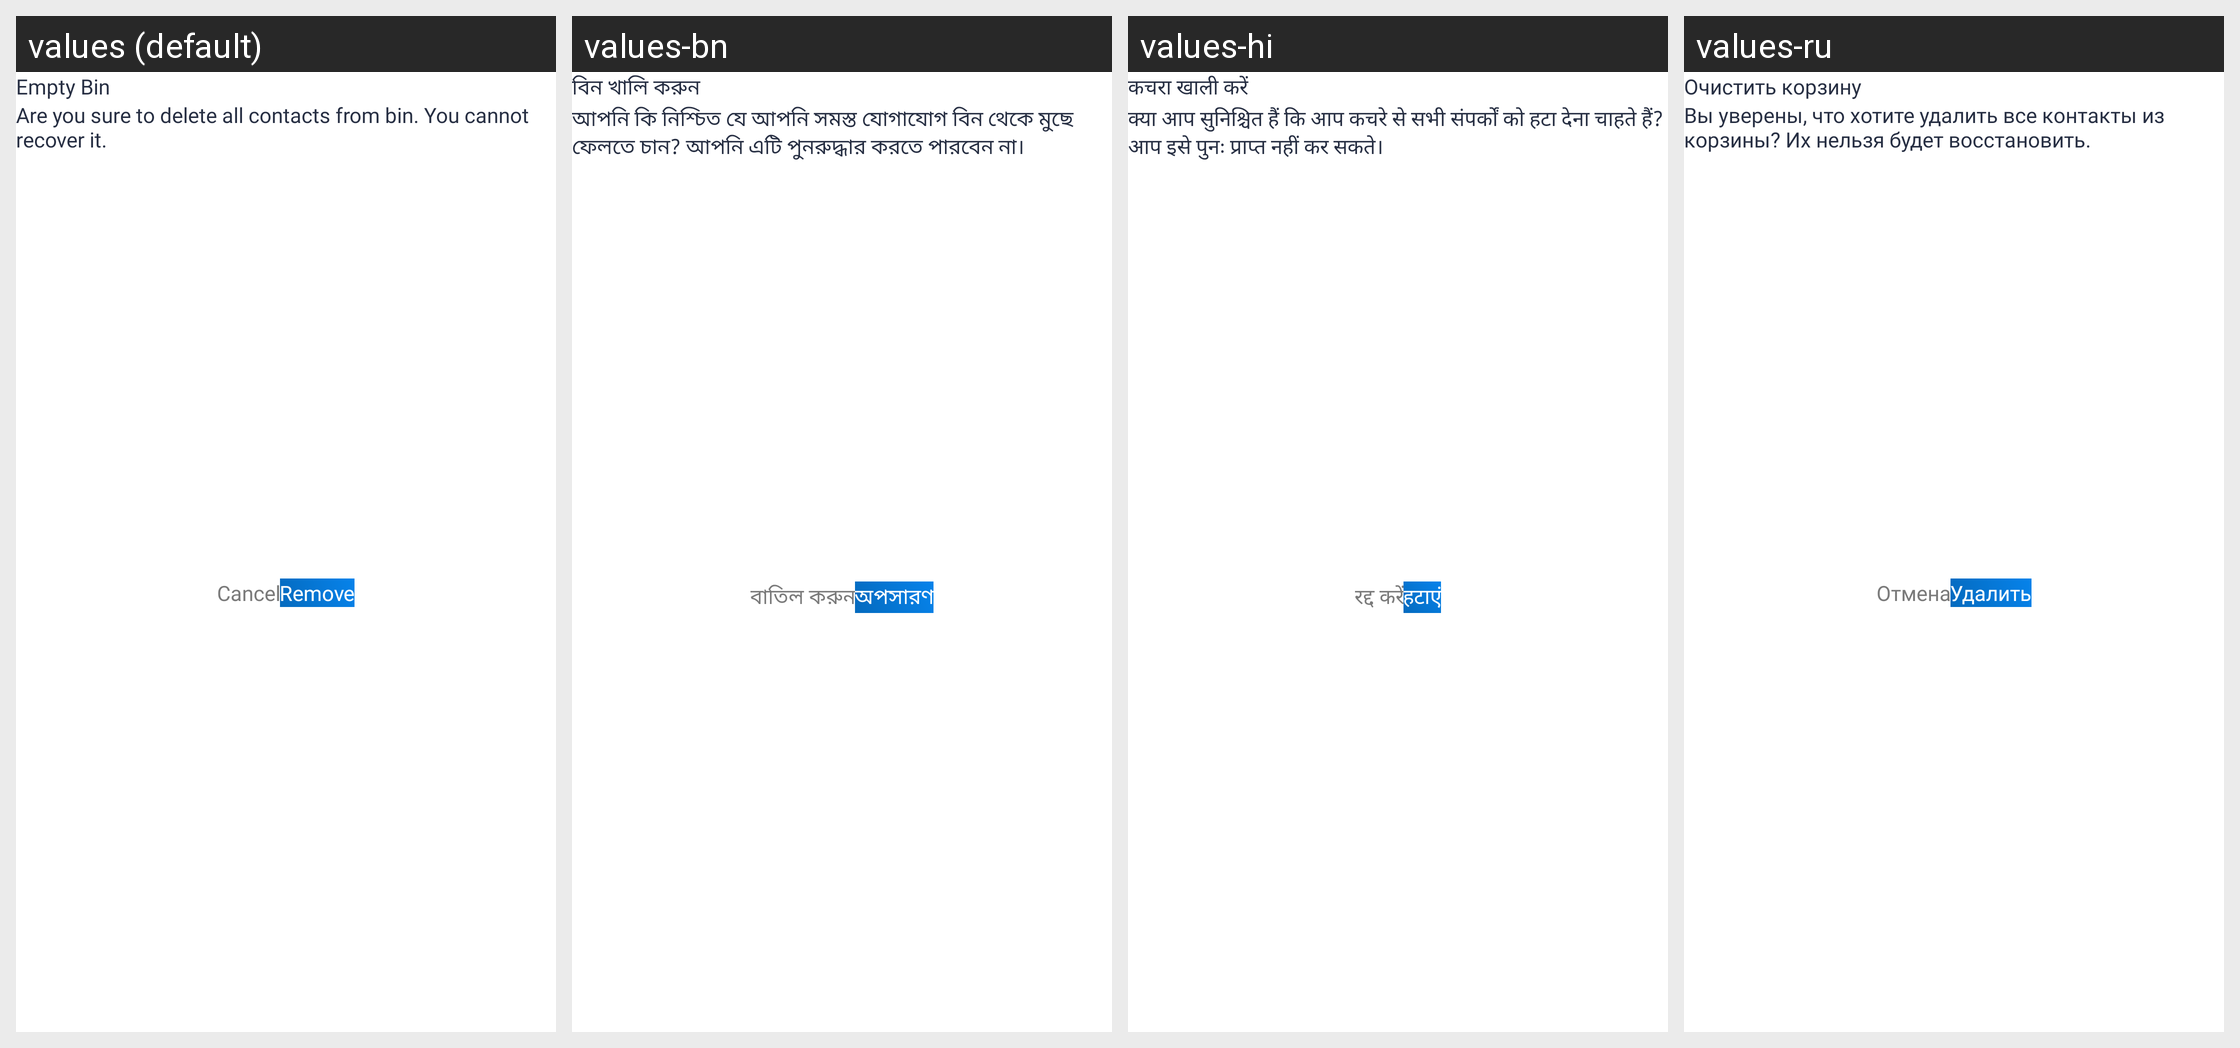

Here is an Android app screen in its default locale and in the app's own translations. Write out the translated-string differences for the strings that appear on this screen.
Android screen res/layout/dialog_empty_bin.xml rendered under 4 locales, left to right: values (default), values-bn, values-hi, values-ru. Device: Nexus 5 (rendered at 1080×1920; each locale shown at half size, 540×960, under a caption strip naming it); theme Theme.Contact.
Other locales in the repository, not shown: values-ar, values-da, values-de, values-es, values-fi, values-fr, values-id, values-it, values-ja, values-ko, values-nl, values-no, values-pt, values-sv, values-ta, values-te, values-tr, values-zh.
Strings drawn on this screen, with the default value and each locale's value (text and hints the layout hard-codes, and strings that could not be matched under every locale, appear in the picture but are not listed):

empty_bin
  values: Empty Bin
  values-bn: বিন খালি করুন
  values-hi: कचरा खाली करें
  values-ru: Очистить корзину

are_you_sure_to_delete_all_contacts_from_bin_you_cannot_recover_it
  values: Are you sure to delete all contacts from bin. You cannot recover it.
  values-bn: আপনি কি নিশ্চিত যে আপনি সমস্ত যোগাযোগ বিন থেকে মুছে ফেলতে চান? আপনি এটি পুনরুদ্ধার করতে পারবেন না।
  values-hi: क्या आप सुनिश्चित हैं कि आप कचरे से सभी संपर्कों को हटा देना चाहते हैं? आप इसे पुनः प्राप्त नहीं कर सकते।
  values-ru: Вы уверены, что хотите удалить все контакты из корзины? Их нельзя будет восстановить.

cancel
  values: Cancel
  values-bn: বাতিল করুন
  values-hi: रद्द करें
  values-ru: Отмена

remove
  values: Remove
  values-bn: অপসারণ
  values-hi: हटाएं
  values-ru: Удалить
